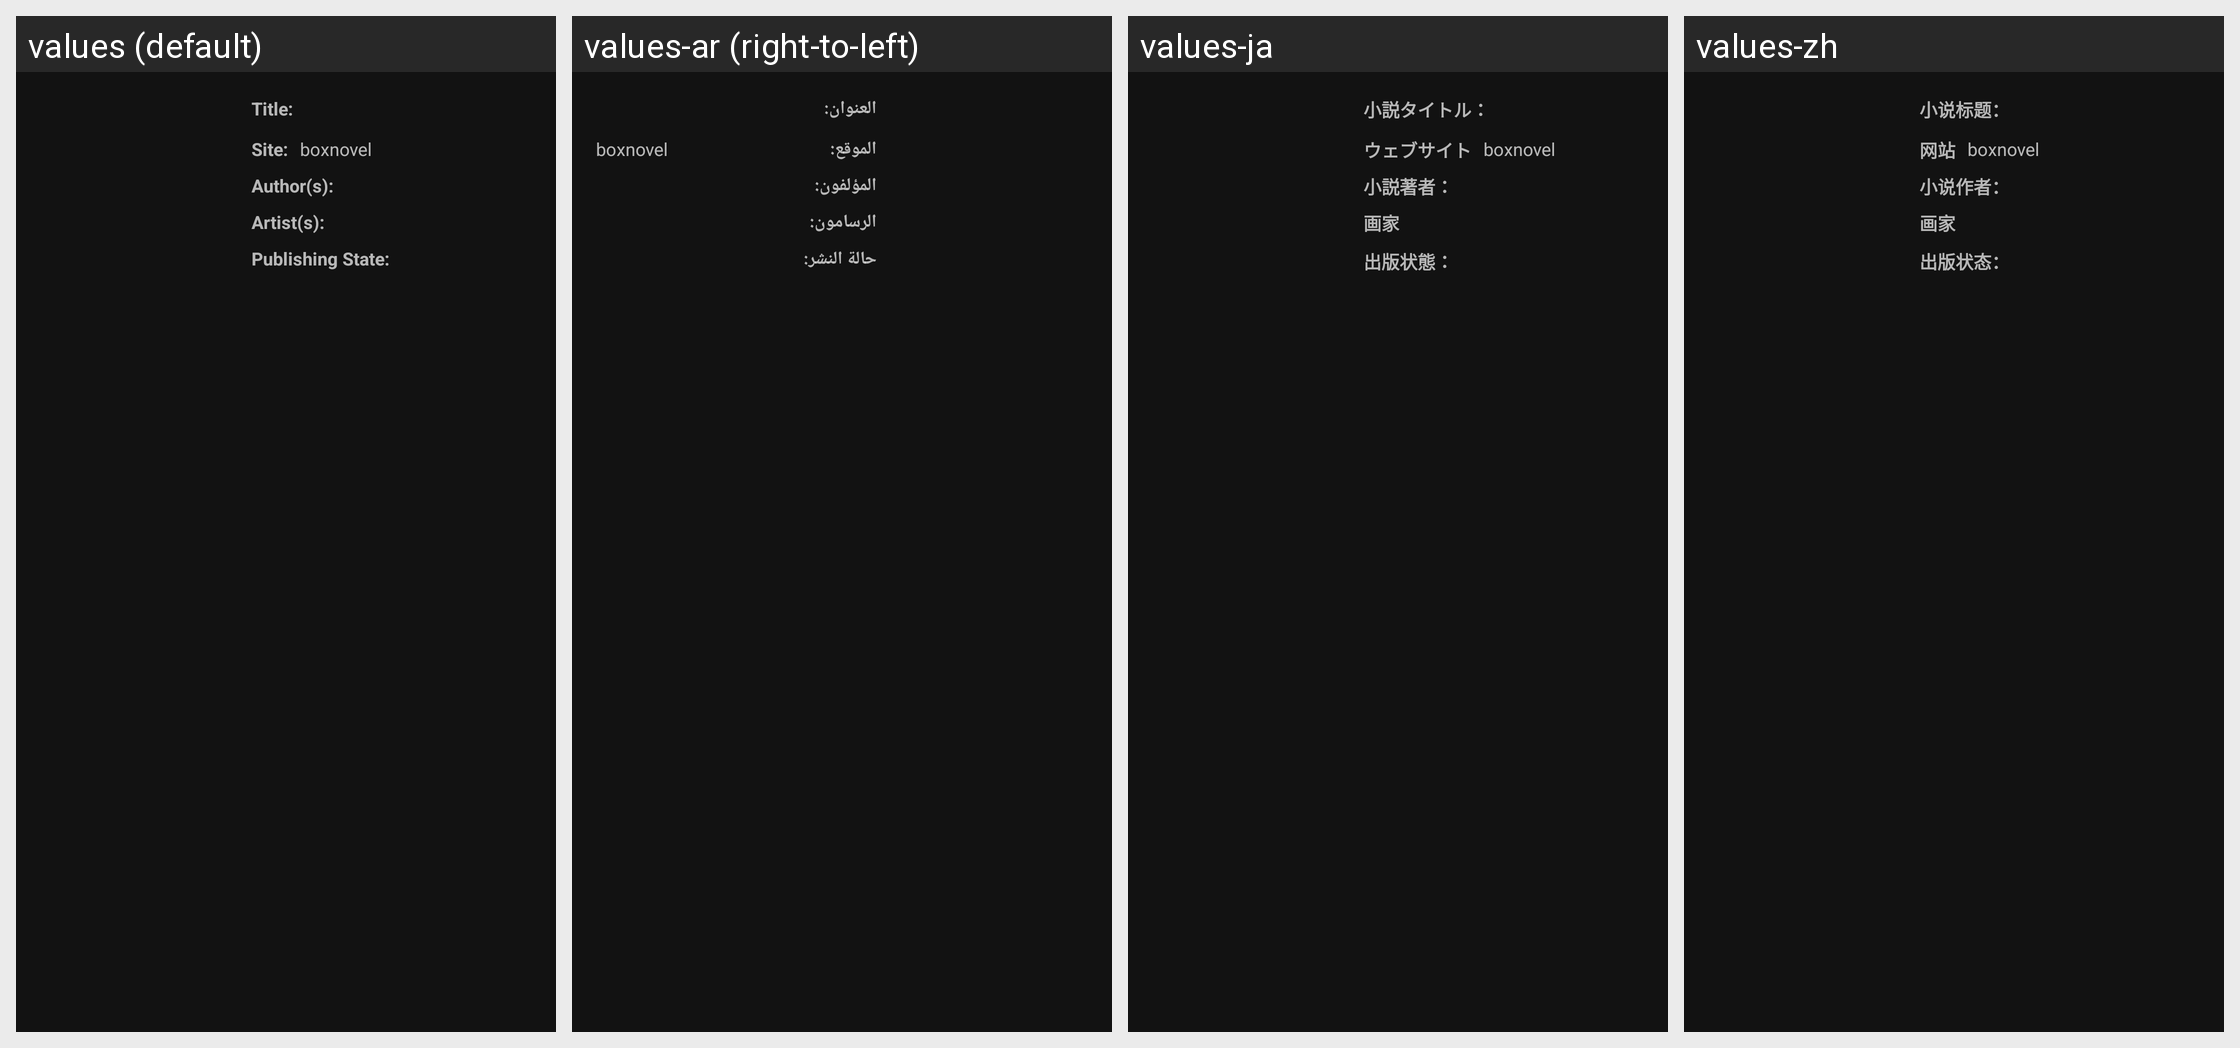

The Android screen above is rendered under several locales of the same app. Produce the string resources it draws, with the default and per-locale values.
Android screen res/layout/novel_main.xml rendered under 4 locales, left to right: values (default), values-ar (right-to-left), values-ja, values-zh. Device: Nexus 5 (rendered at 1080×1920; each locale shown at half size, 540×960, under a caption strip naming it); theme Theme.MaterialComponents.
Strings drawn on this screen, with the default value and each locale's value (text and hints the layout hard-codes, and strings that could not be matched under every locale, appear in the picture but are not listed):

novel_title
  values: Title:
  values-ar: العنوان:
  values-ja: 小説タイトル：
  values-zh: 小说标题：

site
  values: Site:
  values-ar: الموقع:
  values-ja: ウェブサイト
  values-zh: 网站

novel_author
  values: Author(s):
  values-ar: المؤلفون:
  values-ja: 小説著者：
  values-zh: 小说作者：

artist_s
  values: Artist(s):
  values-ar: الرسامون:
  values-ja: 画家
  values-zh: 画家

publishing_state
  values: Publishing State:
  values-ar: حالة النشر:
  values-ja: 出版状態：
  values-zh: 出版状态：
